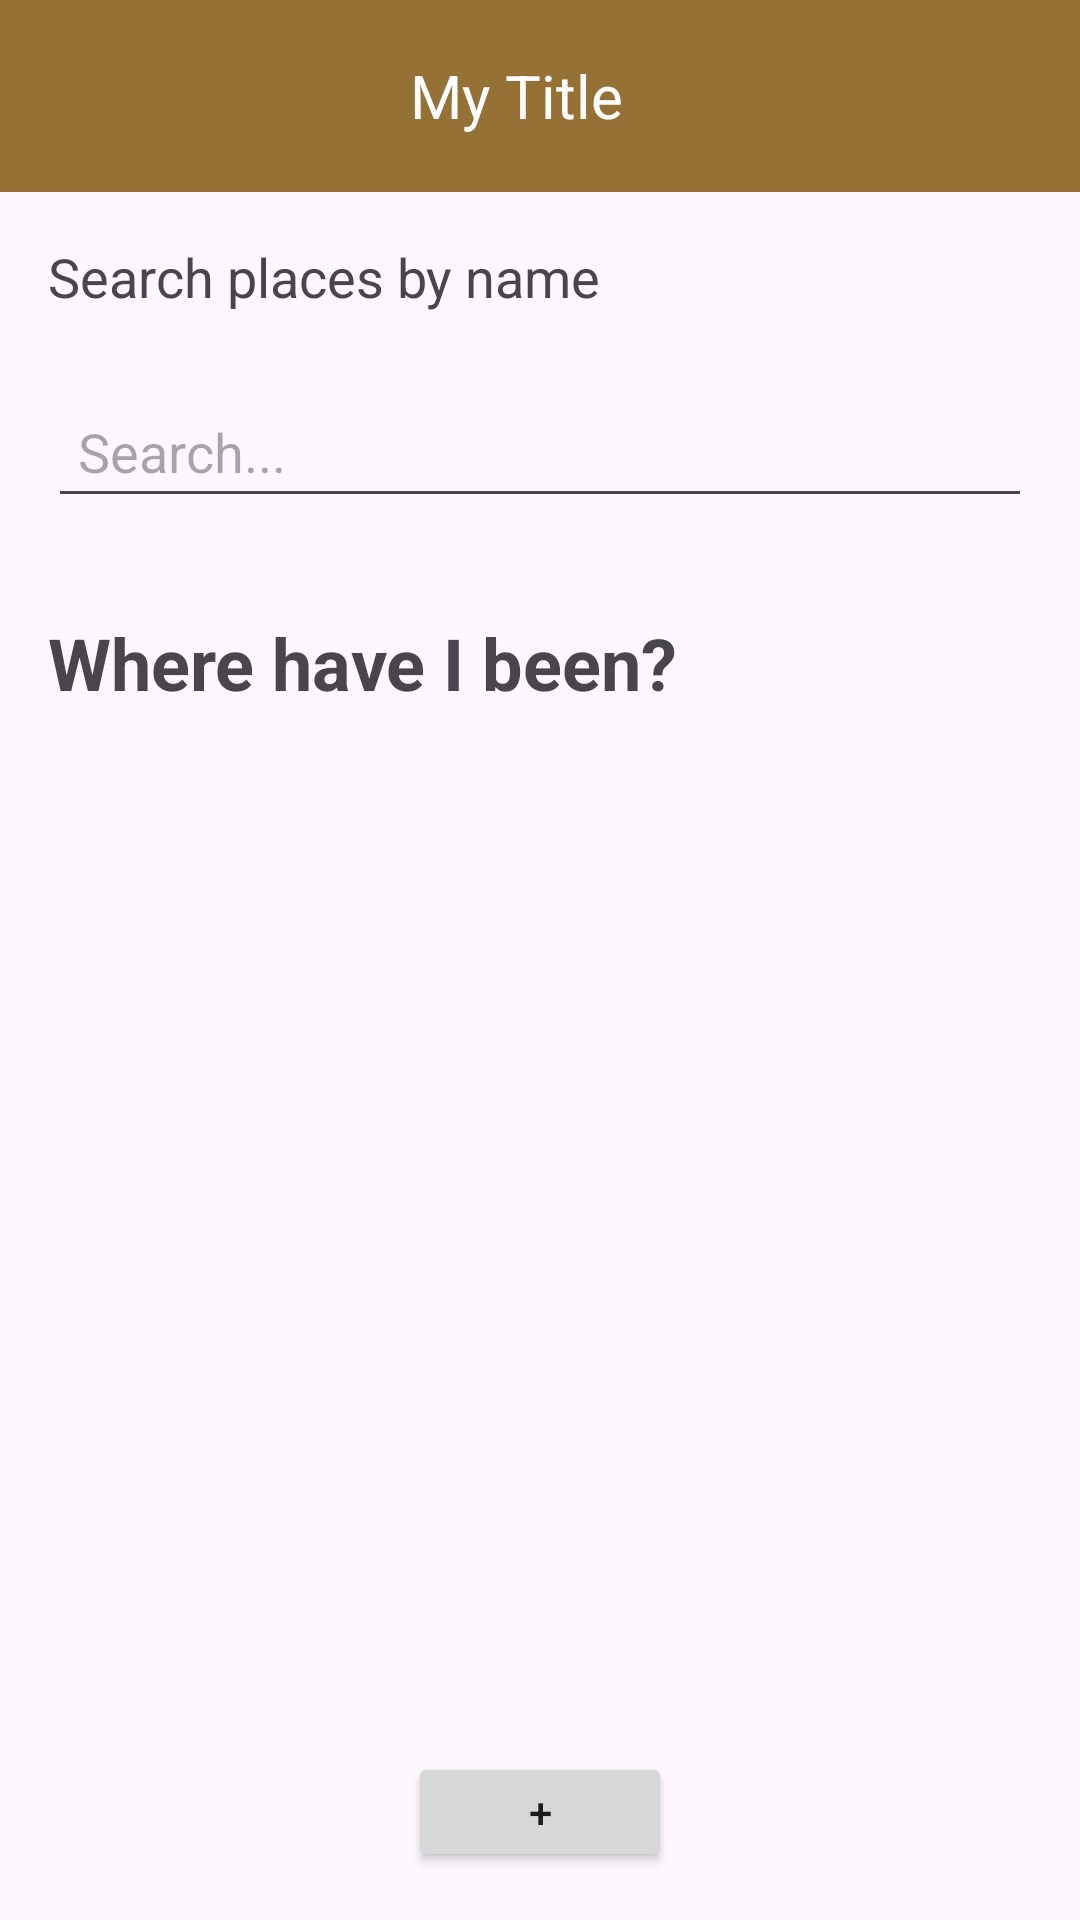

Produce the Android XML layout that renders to this screen, including the resource entries it uses.
<!-- AndroidManifest.xml: application theme Theme.TravelDiary -->
<!-- res/layout/activity_main.xml -->
<?xml version="1.0" encoding="utf-8"?>
<androidx.drawerlayout.widget.DrawerLayout xmlns:android="http://schemas.android.com/apk/res/android"
    android:layout_width="match_parent"
    android:layout_height="match_parent"
    android:id="@+id/drawerLayout">

    <LinearLayout
        android:layout_width="match_parent"
        android:layout_height="match_parent"
        android:orientation="vertical">
        
        <include
            android:id="@+id/mytoolbar"
            layout="@layout/toolbar" />

        <LinearLayout
        android:layout_width="match_parent"
        android:layout_height="match_parent"
        android:layout_margin="16dp"
        android:orientation="vertical">

        <TextView
            android:id="@+id/filter_label"
            android:layout_width="wrap_content"
            android:layout_height="wrap_content"
            android:text="Search places by name"
            android:textSize="18sp"
            android:layout_marginBottom="8dp"/>
            

        <EditText
            android:id="@+id/search_bar"
            android:layout_width="match_parent"
            android:layout_height="wrap_content"
            android:hint="Search..."
            android:layout_marginTop="16dp"
            android:padding="10dp"/>
            


        <TextView
            android:id="@+id/big_text"
            android:layout_width="wrap_content"
            android:layout_height="wrap_content"
            android:text="Where have I been?"
            android:textSize="24sp"
            android:layout_marginTop="32dp"
            android:textStyle="bold"/>

            <androidx.recyclerview.widget.RecyclerView
                android:id="@+id/placesRecyclerView"
                android:layout_width="match_parent"
                android:layout_height="0dp"
                android:layout_weight="1" />

            <RelativeLayout
                android:layout_width="match_parent"
                android:layout_height="40dp">
                <Button
                    android:id="@+id/addPlaceButton"
                    android:layout_width="wrap_content"
                    android:layout_height="wrap_content"
                    android:text="+"
                    android:layout_centerInParent="true" />

            </RelativeLayout>

        </LinearLayout>
    </LinearLayout>

    <include
        android:id="@+id/mydrawerMenu"
        layout="@layout/drawer_menu"
        android:layout_gravity="end"
        android:layout_width="300dp"
        android:layout_height="match_parent"/>

</androidx.drawerlayout.widget.DrawerLayout>
<!-- res/layout/toolbar.xml (included above) -->
<?xml version="1.0" encoding="utf-8"?>
<androidx.appcompat.widget.Toolbar
    xmlns:android="http://schemas.android.com/apk/res/android"
    android:id="@+id/toolbar"
    android:layout_width="match_parent"
    android:layout_height="?attr/actionBarSize"
    android:background="?attr/colorPrimary"
    android:theme="@style/ThemeOverlay.AppCompat.Dark.ActionBar">

    <ImageButton
        android:id="@+id/logo"
        android:layout_width="wrap_content"
        android:layout_height="wrap_content"
        android:layout_gravity="start"
        android:padding="8dp"
        android:background="?attr/selectableItemBackgroundBorderless"
        android:src="@drawable/home"
        android:contentDescription="@string/logo"/>

    <TextView
        android:id="@+id/toolbar_title"
        android:layout_width="wrap_content"
        android:layout_height="wrap_content"
        android:text="My Title"
        android:textColor="@android:color/white"
        android:textSize="20sp"
        android:layout_gravity="center"
        android:layout_marginStart="48dp"
        android:layout_marginEnd="48dp"/>

    <ImageButton
        android:id="@+id/menu"
        android:layout_width="wrap_content"
        android:layout_height="wrap_content"
        android:layout_gravity="end"
        android:background="?attr/selectableItemBackgroundBorderless"
        android:padding="8dp"
        android:src="@drawable/menu"
        android:contentDescription="Menu Button" />
        

</androidx.appcompat.widget.Toolbar>
<!-- res/layout/drawer_menu.xml (included above) -->
<?xml version="1.0" encoding="utf-8"?>
<LinearLayout
    xmlns:android="http://schemas.android.com/apk/res/android"
    android:id="@+id/drawerMenu"
    android:layout_width="300dp"
    android:layout_height="match_parent"
    android:layout_gravity="end"
    android:orientation="vertical"
    android:background="@color/white"
    android:padding="16dp">

    
    <TextView
        android:id="@+id/menuItem1"
        android:layout_width="match_parent"
        android:layout_height="wrap_content"
        android:text="Add place"
        android:textSize="18sp"
        android:padding="8dp" />

    <TextView
        android:id="@+id/menuItem2"
        android:layout_width="match_parent"
        android:layout_height="wrap_content"
        android:text="Countries"
        android:textSize="18sp"
        android:padding="8dp" />

</LinearLayout>
<!-- resources referenced by this layout -->
<resources>
  <color name="white">#FFFFFFFF</color>
  <string name="logo">Logo</string>
  <style name="Theme.TravelDiary" parent="Base.Theme.TravelDiary" />
  <style name="Base.Theme.TravelDiary" parent="Theme.Material3.DayNight.NoActionBar">
          
          
  
          <item name="colorPrimary">@color/primary</item>
      </style>
  <color name="primary">#967135</color>
</resources>
